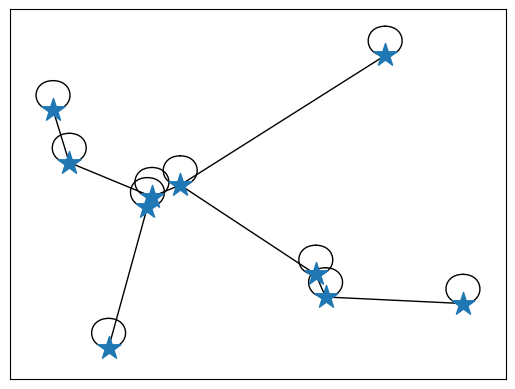

Write the Python code that produced this figure.
import numpy as np
import networkx as nx
import matplotlib.pyplot as plt
from scipy.spatial import distance


def RNG(G):
    """Insert edges according to the RNG rules into the graph G"""
    for c1 in G.nodes():
        for c2 in G.nodes():
            d = distance.euclidean(c1, c2)
            for possible_blocker in G.nodes():
                distToC1 = distance.euclidean(possible_blocker, c1)
                distToC2 = distance.euclidean(possible_blocker, c2)
                if distToC1 < d and distToC2 < d:
                    # this node is in the lune and blocks
                    break
            else:
                G.add_edge(c1, c2)


if __name__ == "__main__":
    # generate some random coordinates
    coordinates = np.random.rand(10, 2)
    G = nx.Graph()
    for x, y in coordinates:
        G.add_node((x, y), x=x, y=y)

    RNG(G)
    # GG(G)
    # draw the graph G
    pos = {n: (n[0], n[1]) for n in G.nodes()}
    nx.draw_networkx_nodes(G, pos=pos, node_shape="*")
    nx.draw_networkx_edges(G, pos=pos)

    plt.show()
